Labelled photos from "Dataset", an image-classification folder in ahmdfauzrl/Klasifikasi-Jenis-Beras. The possible labels are: IR64 rice medium quality, IR64 rice not feasible, IR64 rice premium quality, Pandan Wangi rice medium quality, Pandan Wangi rice not feasible, Pandan Wangi rice premium quality, Rojolele rice medium quality, Rojolele rice not feasible, Rojolele rice premium quality.

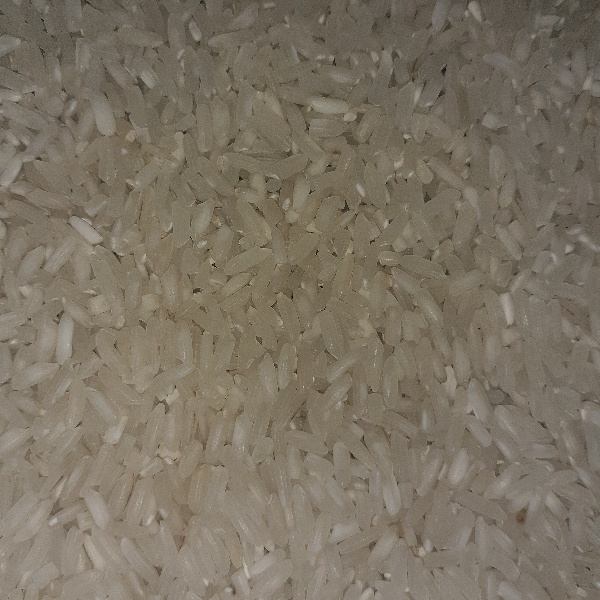
Label: Rojolele rice premium quality

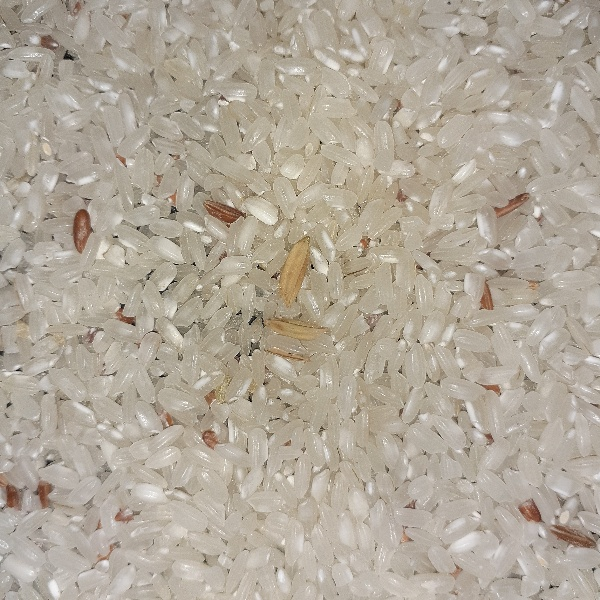
Label: Pandan Wangi rice medium quality

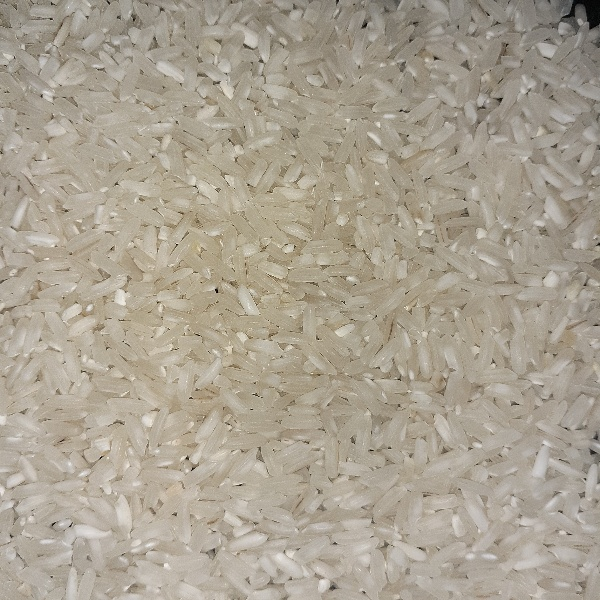
Label: IR64 rice premium quality

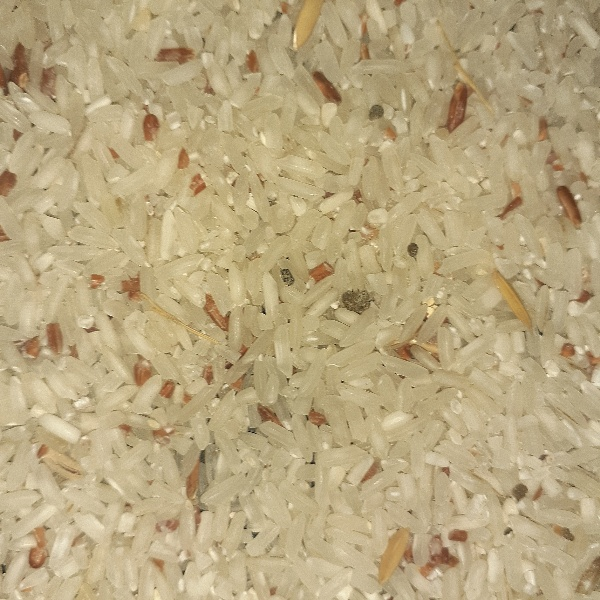
Label: Rojolele rice medium quality

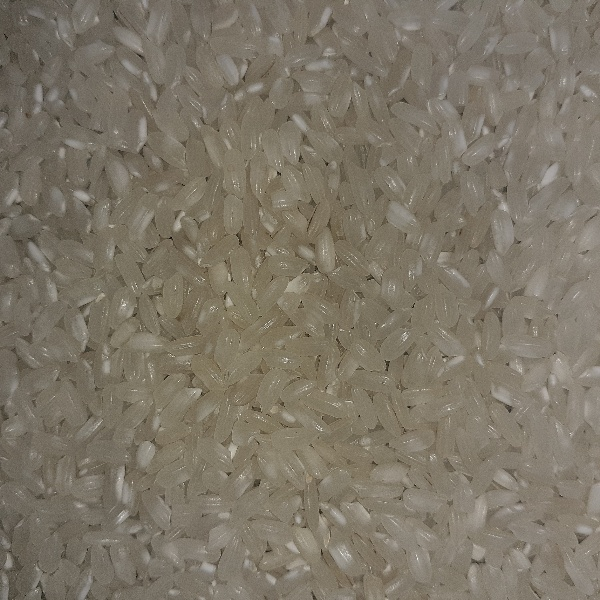
Label: Pandan Wangi rice premium quality

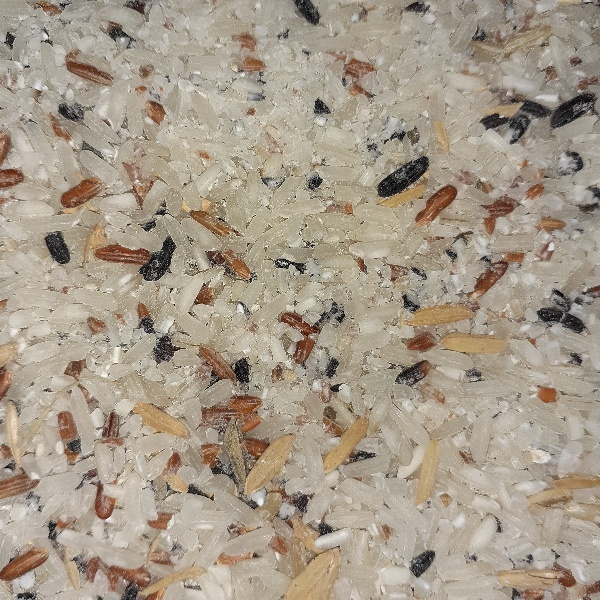
Label: Rojolele rice not feasible
